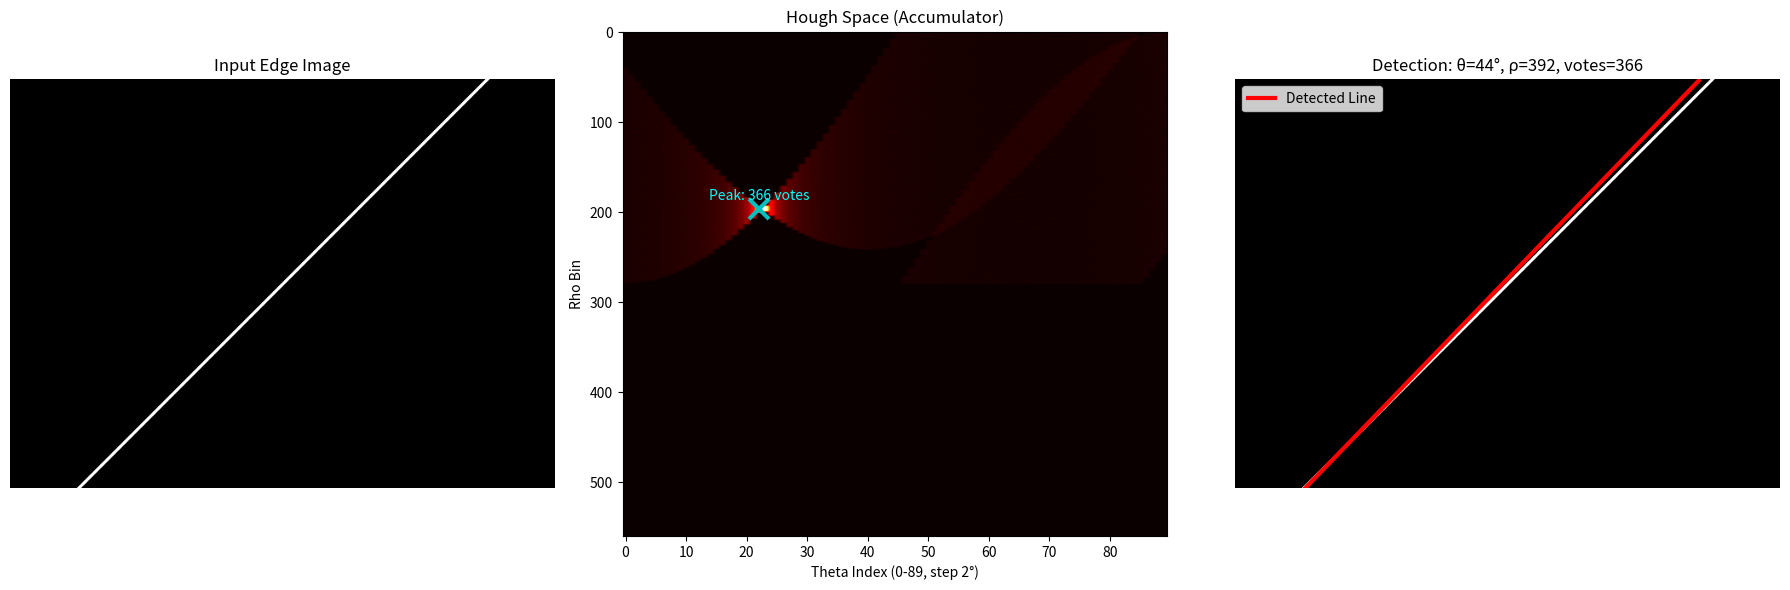
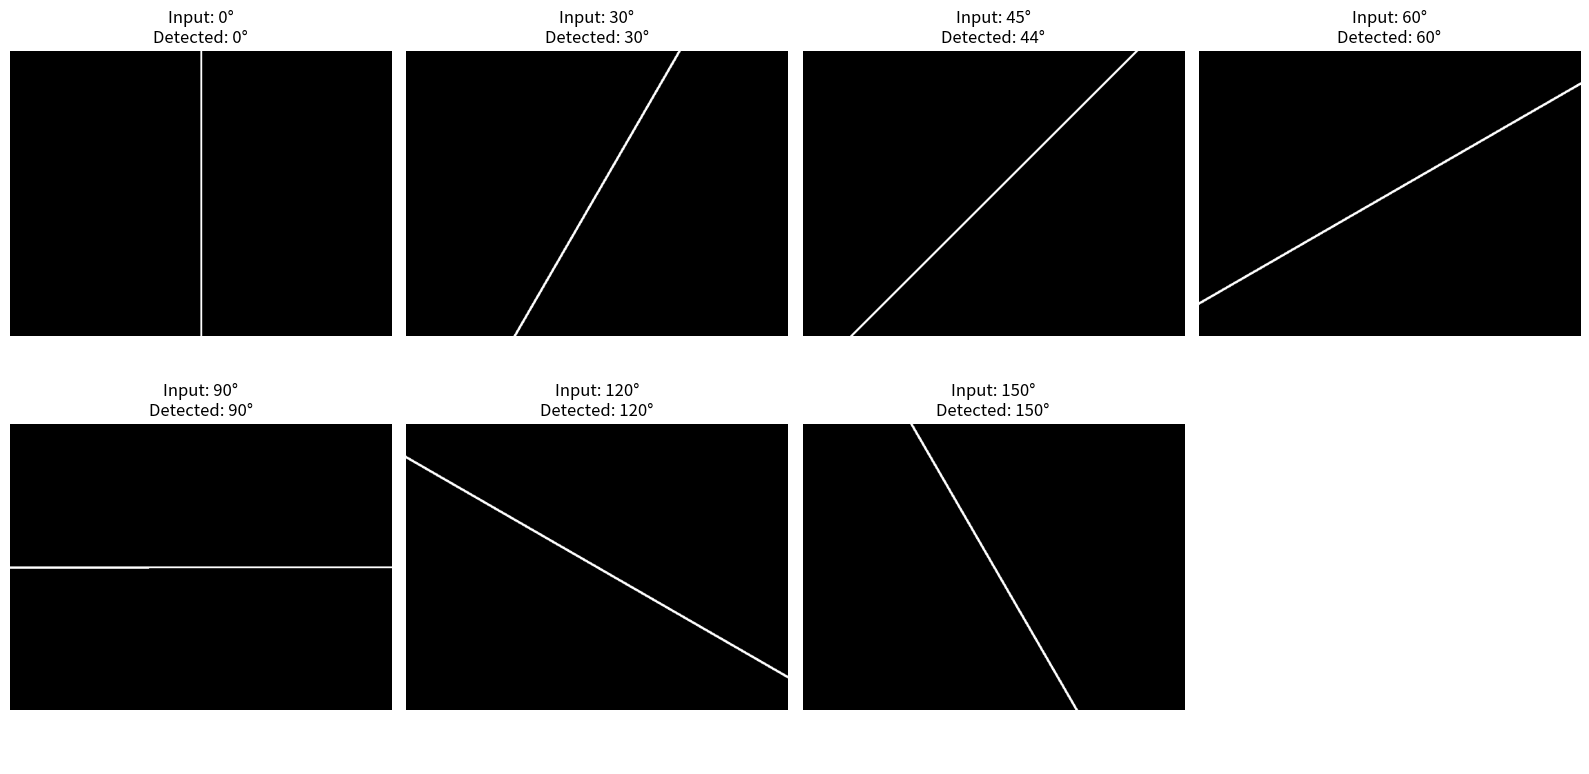

Generate these figures, in order, with matplotlib:
"""
Test Hough Transform implementation
Validates the voting and peak detection logic
"""

import numpy as np
import matplotlib.pyplot as plt
from matplotlib.patches import Circle

def create_test_line_image(width=640, height=480, angle_deg=45, offset=0):
    """Create binary image with a single line"""
    img = np.zeros((height, width), dtype=np.uint8)
    
    # Convert angle to radians
    angle_rad = np.radians(angle_deg)
    
    # Draw line with given angle through center
    center_x, center_y = width // 2, height // 2
    
    for y in range(height):
        for x in range(width):
            # Calculate distance from line
            # Line equation: x*cos(θ) + y*sin(θ) = ρ
            rho_expected = center_x * np.cos(angle_rad) + center_y * np.sin(angle_rad) + offset
            rho_actual = x * np.cos(angle_rad) + y * np.sin(angle_rad)
            
            if abs(rho_actual - rho_expected) < 2:
                img[y, x] = 255
    
    return img

def hough_transform_python(edges, rho_resolution=2, theta_steps=90):
    """Python implementation matching hough_transform.v logic"""
    height, width = edges.shape
    
    # Compute lookup tables (Q8.8 fixed point, theta in 2° steps)
    cos_lut = []
    sin_lut = []
    for i in range(theta_steps):
        angle_deg = i * 2  # 0°, 2°, 4°, ..., 178°
        angle_rad = np.radians(angle_deg)
        cos_lut.append(int(np.cos(angle_rad) * 256))
        sin_lut.append(int(np.sin(angle_rad) * 256))
    
    # Calculate accumulator size
    max_rho = (width + height) // rho_resolution
    accumulator = np.zeros((max_rho, theta_steps), dtype=np.int32)
    
    # Voting phase
    edge_pixels = np.argwhere(edges > 0)
    print(f"Processing {len(edge_pixels)} edge pixels...")
    
    for pixel_y, pixel_x in edge_pixels:
        # Vote for all theta angles
        for theta_idx in range(theta_steps):
            # Calculate ρ = x·cos(θ) + y·sin(θ) using fixed point
            rho_temp = (pixel_x * cos_lut[theta_idx] + pixel_y * sin_lut[theta_idx]) >> 8
            
            # Convert to bin index
            if rho_temp >= 0:
                rho_bin = rho_temp // rho_resolution
            else:
                rho_bin = (max_rho // 2) - ((-rho_temp) // rho_resolution)
            
            # Increment vote
            if 0 <= rho_bin < max_rho:
                accumulator[rho_bin, theta_idx] += 1
    
    return accumulator, cos_lut, sin_lut

def find_peak(accumulator, min_votes=50):
    """Find maximum peak in accumulator"""
    max_votes = np.max(accumulator)
    max_pos = np.unravel_index(np.argmax(accumulator), accumulator.shape)
    
    if max_votes >= min_votes:
        rho_bin, theta_idx = max_pos
        return {
            'valid': True,
            'rho_bin': rho_bin,
            'theta_idx': theta_idx,
            'votes': max_votes,
            'theta_deg': theta_idx * 2
        }
    else:
        return {'valid': False}

def visualize_hough(edges, accumulator, peak_result, rho_resolution=2):
    """Visualize Hough transform results"""
    fig, axes = plt.subplots(1, 3, figsize=(18, 6))
    
    # Original edges
    axes[0].imshow(edges, cmap='gray')
    axes[0].set_title('Input Edge Image')
    axes[0].axis('off')
    
    # Hough space (accumulator)
    axes[1].imshow(accumulator, cmap='hot', aspect='auto')
    axes[1].set_title('Hough Space (Accumulator)')
    axes[1].set_xlabel('Theta Index (0-89, step 2°)')
    axes[1].set_ylabel('Rho Bin')
    
    # Mark peak
    if peak_result['valid']:
        axes[1].plot(peak_result['theta_idx'], peak_result['rho_bin'], 
                    'cx', markersize=15, markeredgewidth=3)
        axes[1].text(peak_result['theta_idx'], peak_result['rho_bin'] - 10,
                    f"Peak: {peak_result['votes']} votes", 
                    color='cyan', fontsize=10, ha='center')
    
    # Detected line overlay
    axes[2].imshow(edges, cmap='gray')
    if peak_result['valid']:
        # Draw detected line
        theta_deg = peak_result['theta_deg']
        theta_rad = np.radians(theta_deg)
        rho = peak_result['rho_bin'] * rho_resolution
        
        # Draw line using parametric form
        height, width = edges.shape
        if abs(np.sin(theta_rad)) > 0.001:
            x = np.arange(width)
            y = (rho - x * np.cos(theta_rad)) / np.sin(theta_rad)
            valid = (y >= 0) & (y < height)
            axes[2].plot(x[valid], y[valid], 'r-', linewidth=3, label='Detected Line')
        else:
            # Vertical line
            x = rho / np.cos(theta_rad) if abs(np.cos(theta_rad)) > 0.001 else width // 2
            axes[2].axvline(x=x, color='r', linewidth=3, label='Detected Line')
        
        axes[2].set_title(f'Detection: θ={theta_deg}°, ρ={rho}, votes={peak_result["votes"]}')
        axes[2].legend()
    else:
        axes[2].set_title('No line detected')
    axes[2].axis('off')
    
    plt.tight_layout()
    plt.savefig('hough_transform_test.png', dpi=150, bbox_inches='tight')
    print("Saved: hough_transform_test.png")
    plt.show()

def test_hough_multiple_angles():
    """Test with multiple line angles"""
    test_angles = [0, 30, 45, 60, 90, 120, 150]
    
    fig, axes = plt.subplots(2, 4, figsize=(16, 8))
    axes = axes.flatten()
    
    for idx, angle in enumerate(test_angles):
        print(f"\n{'='*50}")
        print(f"Testing angle: {angle}°")
        print('='*50)
        
        # Create test image
        edges = create_test_line_image(angle_deg=angle)
        
        # Run Hough transform
        accumulator, _, _ = hough_transform_python(edges)
        
        # Find peak
        peak = find_peak(accumulator, min_votes=30)
        
        # Visualize
        axes[idx].imshow(edges, cmap='gray')
        axes[idx].set_title(f'Input: {angle}°\nDetected: {peak["theta_deg"]}°' if peak['valid'] else f'Input: {angle}°\nNot detected')
        axes[idx].axis('off')
        
        print(f"Expected: {angle}°")
        print(f"Detected: {peak['theta_deg']}°" if peak['valid'] else "Not detected")
        print(f"Votes: {peak.get('votes', 0)}")
    
    axes[-1].axis('off')
    
    plt.tight_layout()
    plt.savefig('hough_multiple_angles_test.png', dpi=150, bbox_inches='tight')
    print("\n\nSaved: hough_multiple_angles_test.png")
    plt.show()

def main():
    print("="*70)
    print("HOUGH TRANSFORM VALIDATION TEST")
    print("="*70)
    
    # Test 1: Single line at 45°
    print("\nTest 1: Line at 45 degrees")
    print("-"*70)
    edges = create_test_line_image(angle_deg=45)
    
    print("Running Hough Transform...")
    accumulator, cos_lut, sin_lut = hough_transform_python(edges)
    
    print(f"Accumulator shape: {accumulator.shape}")
    print(f"Max votes: {np.max(accumulator)}")
    
    print("\nFinding peaks...")
    peak = find_peak(accumulator, min_votes=50)
    
    if peak['valid']:
        print(f"✓ Line detected!")
        print(f"  Theta: {peak['theta_deg']}° (index {peak['theta_idx']})")
        print(f"  Rho bin: {peak['rho_bin']}")
        print(f"  Votes: {peak['votes']}")
    else:
        print("✗ No line detected")
    
    visualize_hough(edges, accumulator, peak)
    
    # Test 2: Multiple angles
    print("\n" + "="*70)
    print("Test 2: Multiple angles")
    print("="*70)
    test_hough_multiple_angles()

if __name__ == "__main__":
    main()
